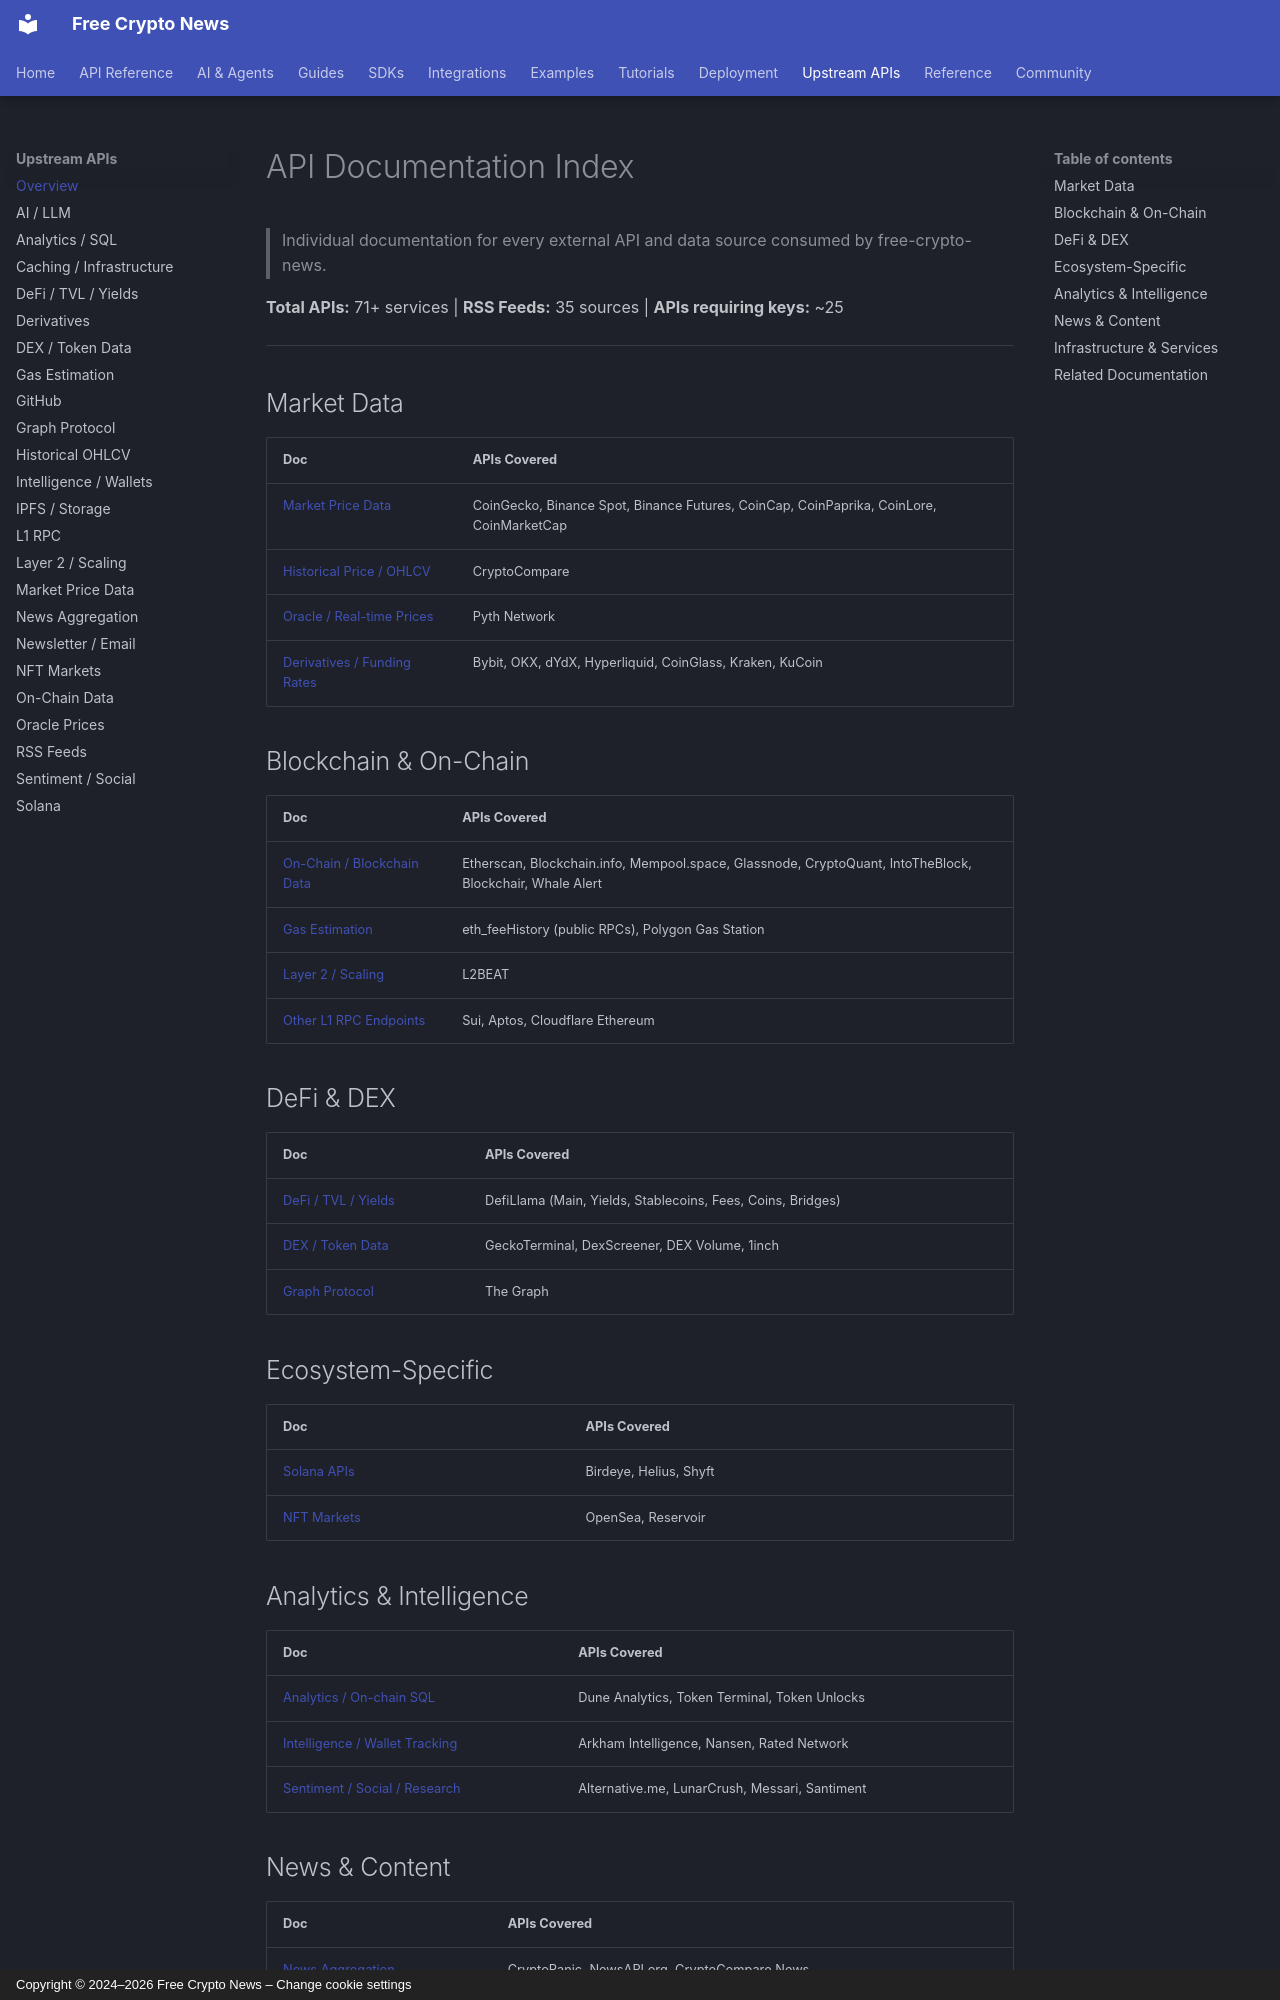

repository: nirholas/cryptocurrency.cv · page: apis/index.html · generator: mkdocs · copyright: Copyright © 2024–2026 Free Crypto News – Change cookie settings

# API Documentation Index

> Individual documentation for every external API and data source consumed by free-crypto-news.

**Total APIs:** 71+ services | **RSS Feeds:** 35 sources | **APIs requiring keys:** ~25

---

## Market Data

| Doc | APIs Covered |
|-----|-------------|
| [Market Price Data](market-price-data.md) | CoinGecko, Binance Spot, Binance Futures, CoinCap, CoinPaprika, CoinLore, CoinMarketCap |
| [Historical Price / OHLCV](historical-ohlcv.md) | CryptoCompare |
| [Oracle / Real-time Prices](oracle-prices.md) | Pyth Network |
| [Derivatives / Funding Rates](derivatives.md) | Bybit, OKX, dYdX, Hyperliquid, CoinGlass, Kraken, KuCoin |

## Blockchain & On-Chain

| Doc | APIs Covered |
|-----|-------------|
| [On-Chain / Blockchain Data](on-chain-blockchain.md) | Etherscan, Blockchain.info, Mempool.space, Glassnode, CryptoQuant, IntoTheBlock, Blockchair, Whale Alert |
| [Gas Estimation](gas-estimation.md) | eth_feeHistory (public RPCs), Polygon Gas Station |
| [Layer 2 / Scaling](layer2-scaling.md) | L2BEAT |
| [Other L1 RPC Endpoints](l1-rpc.md) | Sui, Aptos, Cloudflare Ethereum |

## DeFi & DEX

| Doc | APIs Covered |
|-----|-------------|
| [DeFi / TVL / Yields](defi-tvl-yields.md) | DefiLlama (Main, Yields, Stablecoins, Fees, Coins, Bridges) |
| [DEX / Token Data](dex-token-data.md) | GeckoTerminal, DexScreener, DEX Volume, 1inch |
| [Graph Protocol](graph-protocol.md) | The Graph |

## Ecosystem-Specific

| Doc | APIs Covered |
|-----|-------------|
| [Solana APIs](solana.md) | Birdeye, Helius, Shyft |
| [NFT Markets](nft-markets.md) | OpenSea, Reservoir |

## Analytics & Intelligence

| Doc | APIs Covered |
|-----|-------------|
| [Analytics / On-chain SQL](analytics-sql.md) | Dune Analytics, Token Terminal, Token Unlocks |
| [Intelligence / Wallet Tracking](intelligence-wallets.md) | Arkham Intelligence, Nansen, Rated Network |
| [Sentiment / Social / Research](sentiment-social.md) | Alternative.me, LunarCrush, Messari, Santiment |
